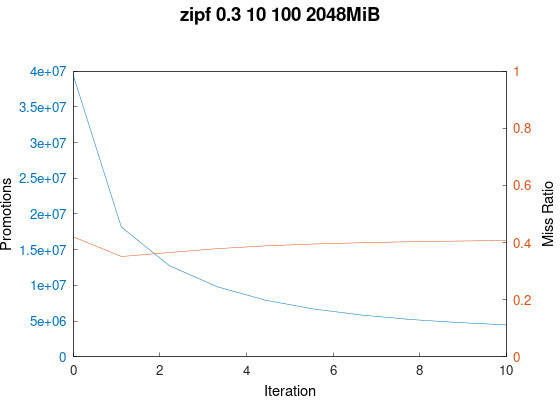

The table this chart was drawn from, first rows:
trace_path, cache_size(MiB), miss_ratio, n_req, n_promoted
../trace/zipf_0.3_10_100.oracleGeneral, 2048, 0.4202, 100000000, 39463871
../trace/zipf_0.3_10_100.oracleGeneral, 2048, 0.3511, 100000000, 18175656
../trace/zipf_0.3_10_100.oracleGeneral, 2048, 0.3652, 100000000, 12759074
../trace/zipf_0.3_10_100.oracleGeneral, 2048, 0.3789, 100000000, 9788356
../trace/zipf_0.3_10_100.oracleGeneral, 2048, 0.3884, 100000000, 7925522
../trace/zipf_0.3_10_100.oracleGeneral, 2048, 0.395, 100000000, 6691981
../trace/zipf_0.3_10_100.oracleGeneral, 2048, 0.3995, 100000000, 5841211
../trace/zipf_0.3_10_100.oracleGeneral, 2048, 0.4029, 100000000, 5238212
../trace/zipf_0.3_10_100.oracleGeneral, 2048, 0.4053, 100000000, 4800888
../trace/zipf_0.3_10_100.oracleGeneral, 2048, 0.4072, 100000000, 4474871
